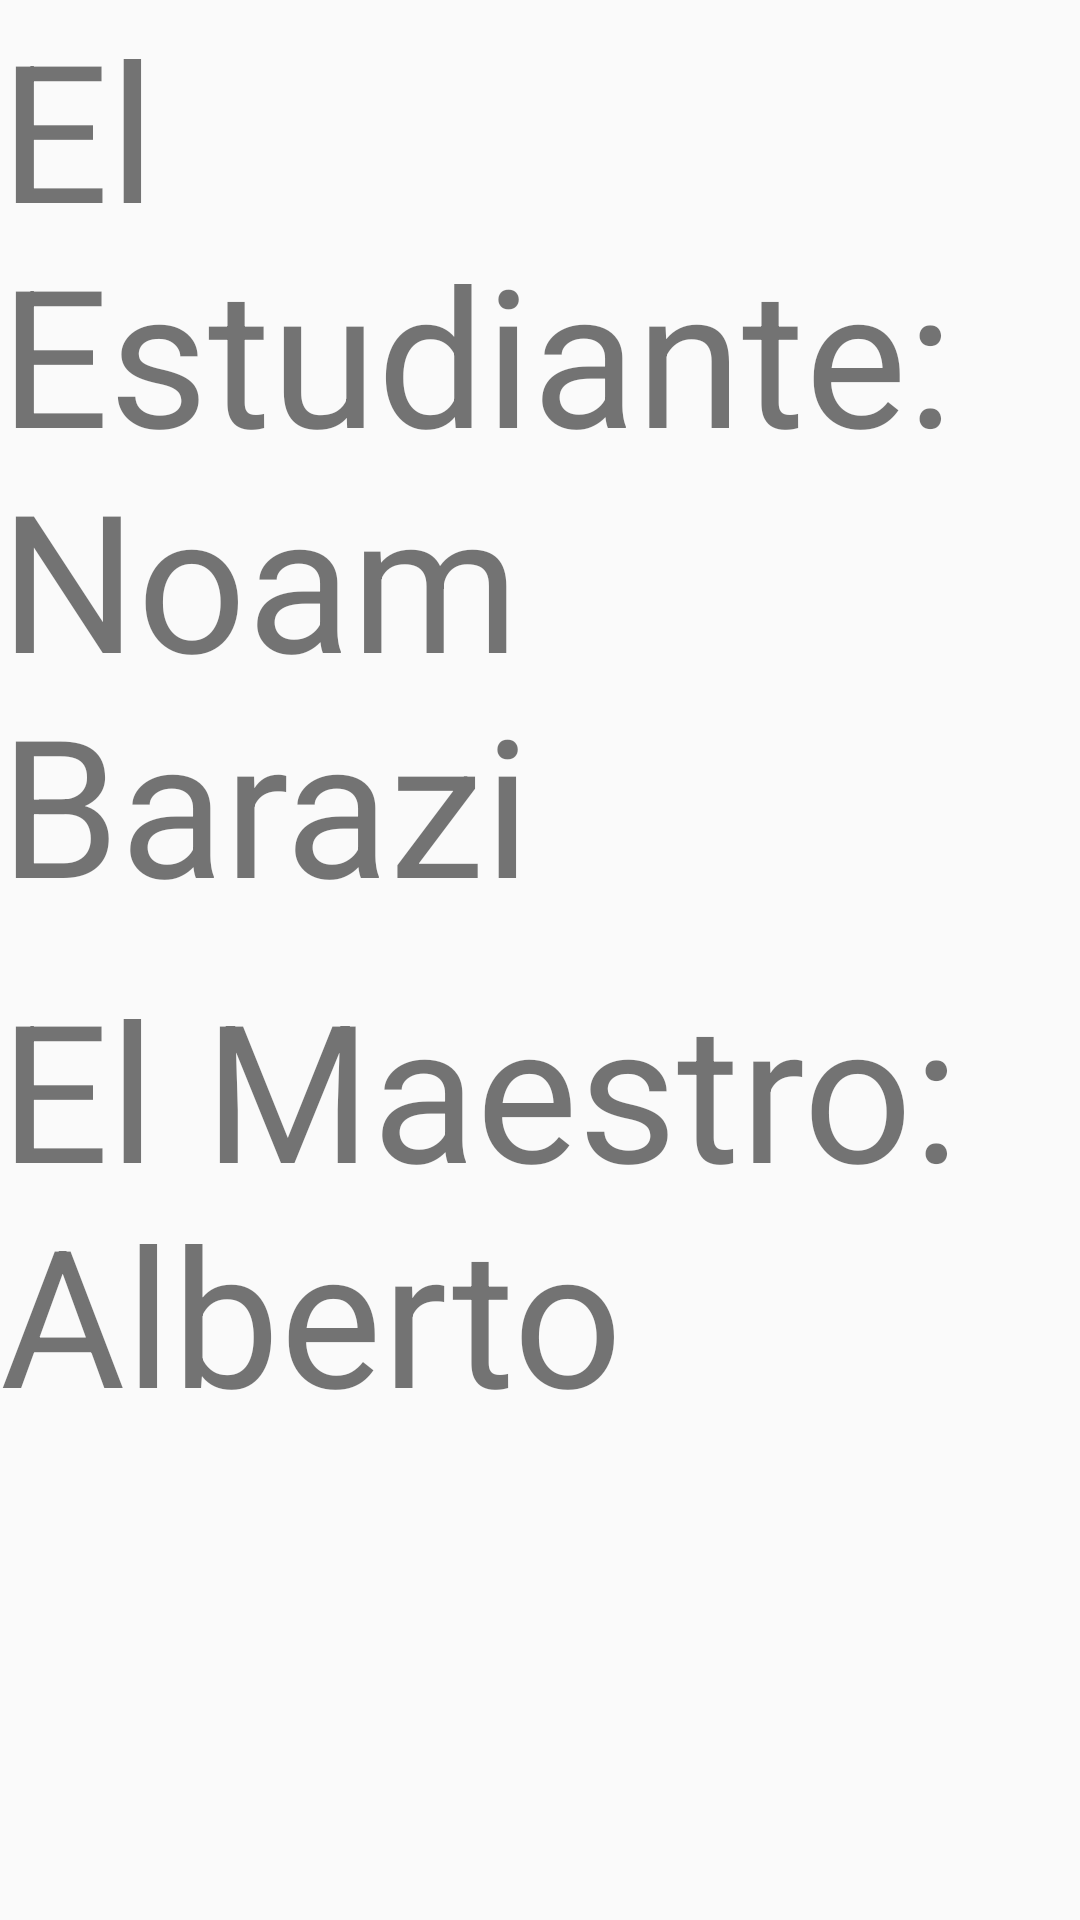

Layout XML and referenced resources for this Android screen:
<!-- AndroidManifest.xml: application theme Theme.AppCompat.DayNight.DarkActionBar -->
<!-- res/layout/activity_credits.xml -->
<?xml version="1.0" encoding="utf-8"?>
<LinearLayout xmlns:android="http://schemas.android.com/apk/res/android"
    xmlns:app="http://schemas.android.com/apk/res-auto"
    xmlns:tools="http://schemas.android.com/tools"
    android:layout_width="match_parent"
    android:layout_height="match_parent"
    android:orientation="vertical"
    tools:context=".Credits">

    <TextView
        android:id="@+id/textView"
        android:layout_width="match_parent"
        android:layout_height="0dp"
        android:layout_weight="1"
        android:text="El Estudiante: Noam Barazi"
        android:textSize="64sp" />

    <TextView
        android:id="@+id/textView2"
        android:layout_width="match_parent"
        android:layout_height="0dp"
        android:layout_weight="1"
        android:text="El Maestro: Alberto"
        android:textSize="64sp" />
</LinearLayout>
<!-- resources referenced by this layout -->
<resources>

</resources>
